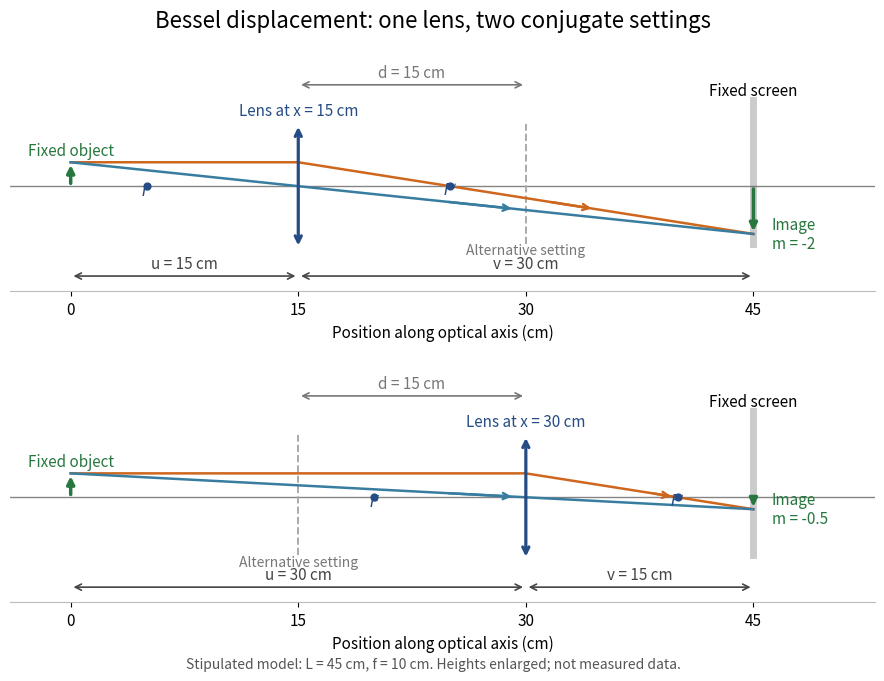

Python code for this plot: (Note: this script raises an exception after producing the figure.)
"""Draw ideal Bessel imaging geometry; Python 3.14, matplotlib 3.10.7, numpy 2.3.5.

Run from _media; writes a PNG with this script's basename to the working directory.
"""
from pathlib import Path

import matplotlib.pyplot as plt
import numpy as np


def dimension(ax, left, right, y, label, color="#454545"):
    ax.annotate("", (left, y), (right, y),
                arrowprops={"arrowstyle": "<->", "color": color, "lw": 1.2})
    ax.text((left + right) / 2, y + 0.08, label, ha="center", va="bottom",
            color=color, fontsize=11)


def main():
    plt.rcParams.update({"font.size": 11, "axes.spines.top": False,
                         "axes.spines.right": False})
    fig, axes = plt.subplots(2, 1, figsize=(9.2, 6.9), facecolor="white")
    L, f, height = 45.0, 10.0, 0.5
    for ax, x in zip(axes, (15.0, 30.0)):
        v = L - x
        m = -v / x
        image_height = m * height
        assert np.isclose(1 / f, 1 / x + 1 / v)
        ax.axhline(0, color="#858585", lw=1)
        ax.plot([L, L], [-1.2, 1.8], color="#555555", lw=5, alpha=0.3)
        ax.annotate("", (0, height), (0, 0),
                    arrowprops={"arrowstyle": "-|>", "color": "#27773f", "lw": 2.5})
        ax.annotate("", (L, image_height), (L, 0),
                    arrowprops={"arrowstyle": "-|>", "color": "#27773f", "lw": 2.5})
        ax.annotate("", (x, 1.3), (x, -1.3),
                    arrowprops={"arrowstyle": "<->", "color": "#254c85", "lw": 2.3})
        other = L - x
        ax.plot([other, other], [-1.2, 1.3], ls="--", color="#aaaaaa", lw=1.4)
        # Parallel ray and undeviated central ray; coordinates meet at screen tip.
        ax.plot([0, x, L], [height, height, image_height], color="#ce671d", lw=1.8)
        ax.plot([0, x, L], [height, 0, image_height], color="#387da0", lw=1.8)
        for a, b, col in ((x, L, "#ce671d"), (0, L, "#387da0")):
            p = a + (b - a) * 0.55
            q = a + (b - a) * 0.65
            if a == x:
                y1 = height * (1 - (p - x) / f)
                y2 = height * (1 - (q - x) / f)
            else:
                y1, y2 = height * (1 - p / x), height * (1 - q / x)
            ax.annotate("", (q, y2), (p, y1),
                        arrowprops={"arrowstyle": "->", "color": col, "lw": 1.8})
        ax.scatter([x - f, x + f], [0, 0], color="#254c85", s=24, zorder=5)
        for pos, text in ((x - f, "$F$"), (x + f, "$F'$")):
            ax.text(pos, -0.18, text, ha="center", color="#254c85")
        ax.text(0, 0.65, "Fixed object", ha="center", color="#27773f")
        ax.text(L, 1.9, "Fixed screen", ha="center")
        ax.text(x, 1.48, f"Lens at x = {x:g} cm", ha="center", color="#254c85")
        ax.text(other, -1.43, "Alternative setting", ha="center", color="#777777", fontsize=10)
        ax.text(L + 1.2, image_height, f"Image\nm = {m:g}", va="center", color="#27773f")
        dimension(ax, 0, x, -1.88, f"u = {x:g} cm")
        dimension(ax, x, L, -1.88, f"v = {v:g} cm")
        dimension(ax, 15, 30, 2.12, "d = 15 cm", "#777777")
        ax.set_xlim(-4, 53)
        ax.set_ylim(-2.2, 2.55)
        ax.set_xticks([0, 15, 30, 45])
        ax.set_yticks([])
        ax.spines["left"].set_visible(False)
        ax.spines["bottom"].set_color("#bbbbbb")
        ax.set_xlabel("Position along optical axis (cm)")
    fig.suptitle("Bessel displacement: one lens, two conjugate settings", fontsize=16)
    fig.text(0.5, 0.025, "Stipulated model: L = 45 cm, f = 10 cm. Heights enlarged; not measured data.",
             ha="center", fontsize=10, color="#555555")
    fig.subplots_adjust(left=0.04, right=0.98, top=0.90, bottom=0.12, hspace=0.37)
    fig.savefig(Path(__file__).with_suffix(".png").name, dpi=130, facecolor="white")
    plt.close(fig)


if __name__ == "__main__":
    main()
